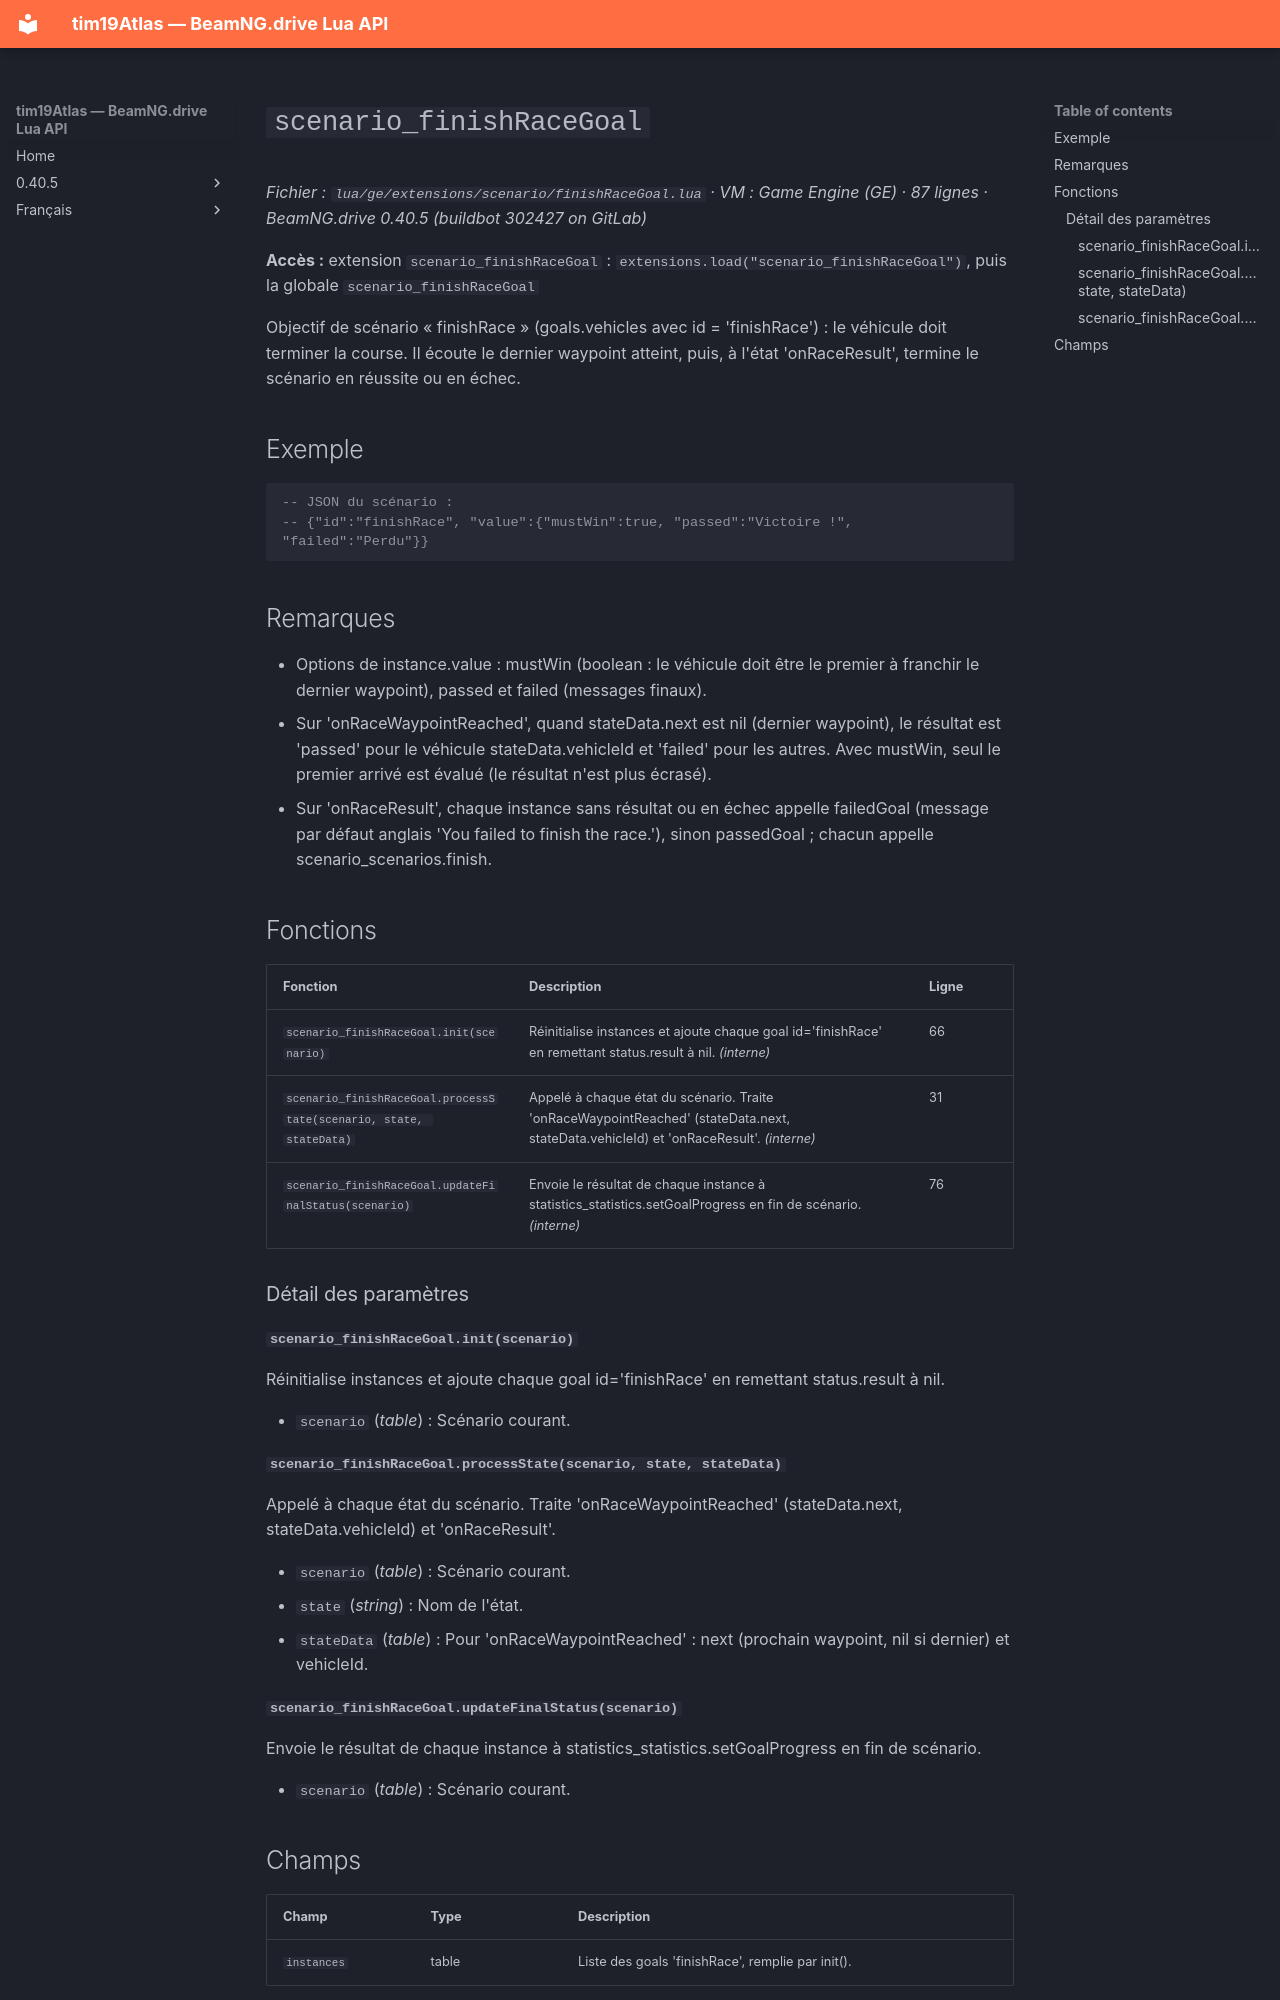

repository: Tim0219800/beamng-lua-atlas · page: fr/0.40.5/ge/extensions/scenario/finishRaceGoal.html · generator: mkdocs

# `scenario_finishRaceGoal`

*Fichier : `lua/ge/extensions/scenario/finishRaceGoal.lua` · VM : Game Engine (GE) · 87 lignes · BeamNG.drive 0.40.5 (buildbot 302427 on GitLab)*

**Accès :** extension `scenario_finishRaceGoal` : `extensions.load("scenario_finishRaceGoal")`, puis la globale `scenario_finishRaceGoal`

Objectif de scénario « finishRace » (goals.vehicles avec id = 'finishRace') : le véhicule doit terminer la course. Il écoute le dernier waypoint atteint, puis, à l'état 'onRaceResult', termine le scénario en réussite ou en échec.

## Exemple

```lua
-- JSON du scénario :
-- {"id":"finishRace", "value":{"mustWin":true, "passed":"Victoire !", "failed":"Perdu"}}
```

## Remarques

- Options de instance.value : mustWin (boolean : le véhicule doit être le premier à franchir le dernier waypoint), passed et failed (messages finaux).
- Sur 'onRaceWaypointReached', quand stateData.next est nil (dernier waypoint), le résultat est 'passed' pour le véhicule stateData.vehicleId et 'failed' pour les autres. Avec mustWin, seul le premier arrivé est évalué (le résultat n'est plus écrasé).
- Sur 'onRaceResult', chaque instance sans résultat ou en échec appelle failedGoal (message par défaut anglais 'You failed to finish the race.'), sinon passedGoal ; chacun appelle scenario_scenarios.finish.

## Fonctions

| Fonction | Description | Ligne |
|---|---|---|
| `scenario_finishRaceGoal.init(scenario)` | Réinitialise instances et ajoute chaque goal id='finishRace' en remettant status.result à nil. *(interne)* | 66 |
| `scenario_finishRaceGoal.processState(scenario, state, stateData)` | Appelé à chaque état du scénario. Traite 'onRaceWaypointReached' (stateData.next, stateData.vehicleId) et 'onRaceResult'. *(interne)* | 31 |
| `scenario_finishRaceGoal.updateFinalStatus(scenario)` | Envoie le résultat de chaque instance à statistics_statistics.setGoalProgress en fin de scénario. *(interne)* | 76 |

### Détail des paramètres

#### `scenario_finishRaceGoal.init(scenario)`

Réinitialise instances et ajoute chaque goal id='finishRace' en remettant status.result à nil.

- `scenario` (*table*) : Scénario courant.

#### `scenario_finishRaceGoal.processState(scenario, state, stateData)`

Appelé à chaque état du scénario. Traite 'onRaceWaypointReached' (stateData.next, stateData.vehicleId) et 'onRaceResult'.

- `scenario` (*table*) : Scénario courant.
- `state` (*string*) : Nom de l'état.
- `stateData` (*table*) : Pour 'onRaceWaypointReached' : next (prochain waypoint, nil si dernier) et vehicleId.

#### `scenario_finishRaceGoal.updateFinalStatus(scenario)`

Envoie le résultat de chaque instance à statistics_statistics.setGoalProgress en fin de scénario.

- `scenario` (*table*) : Scénario courant.
